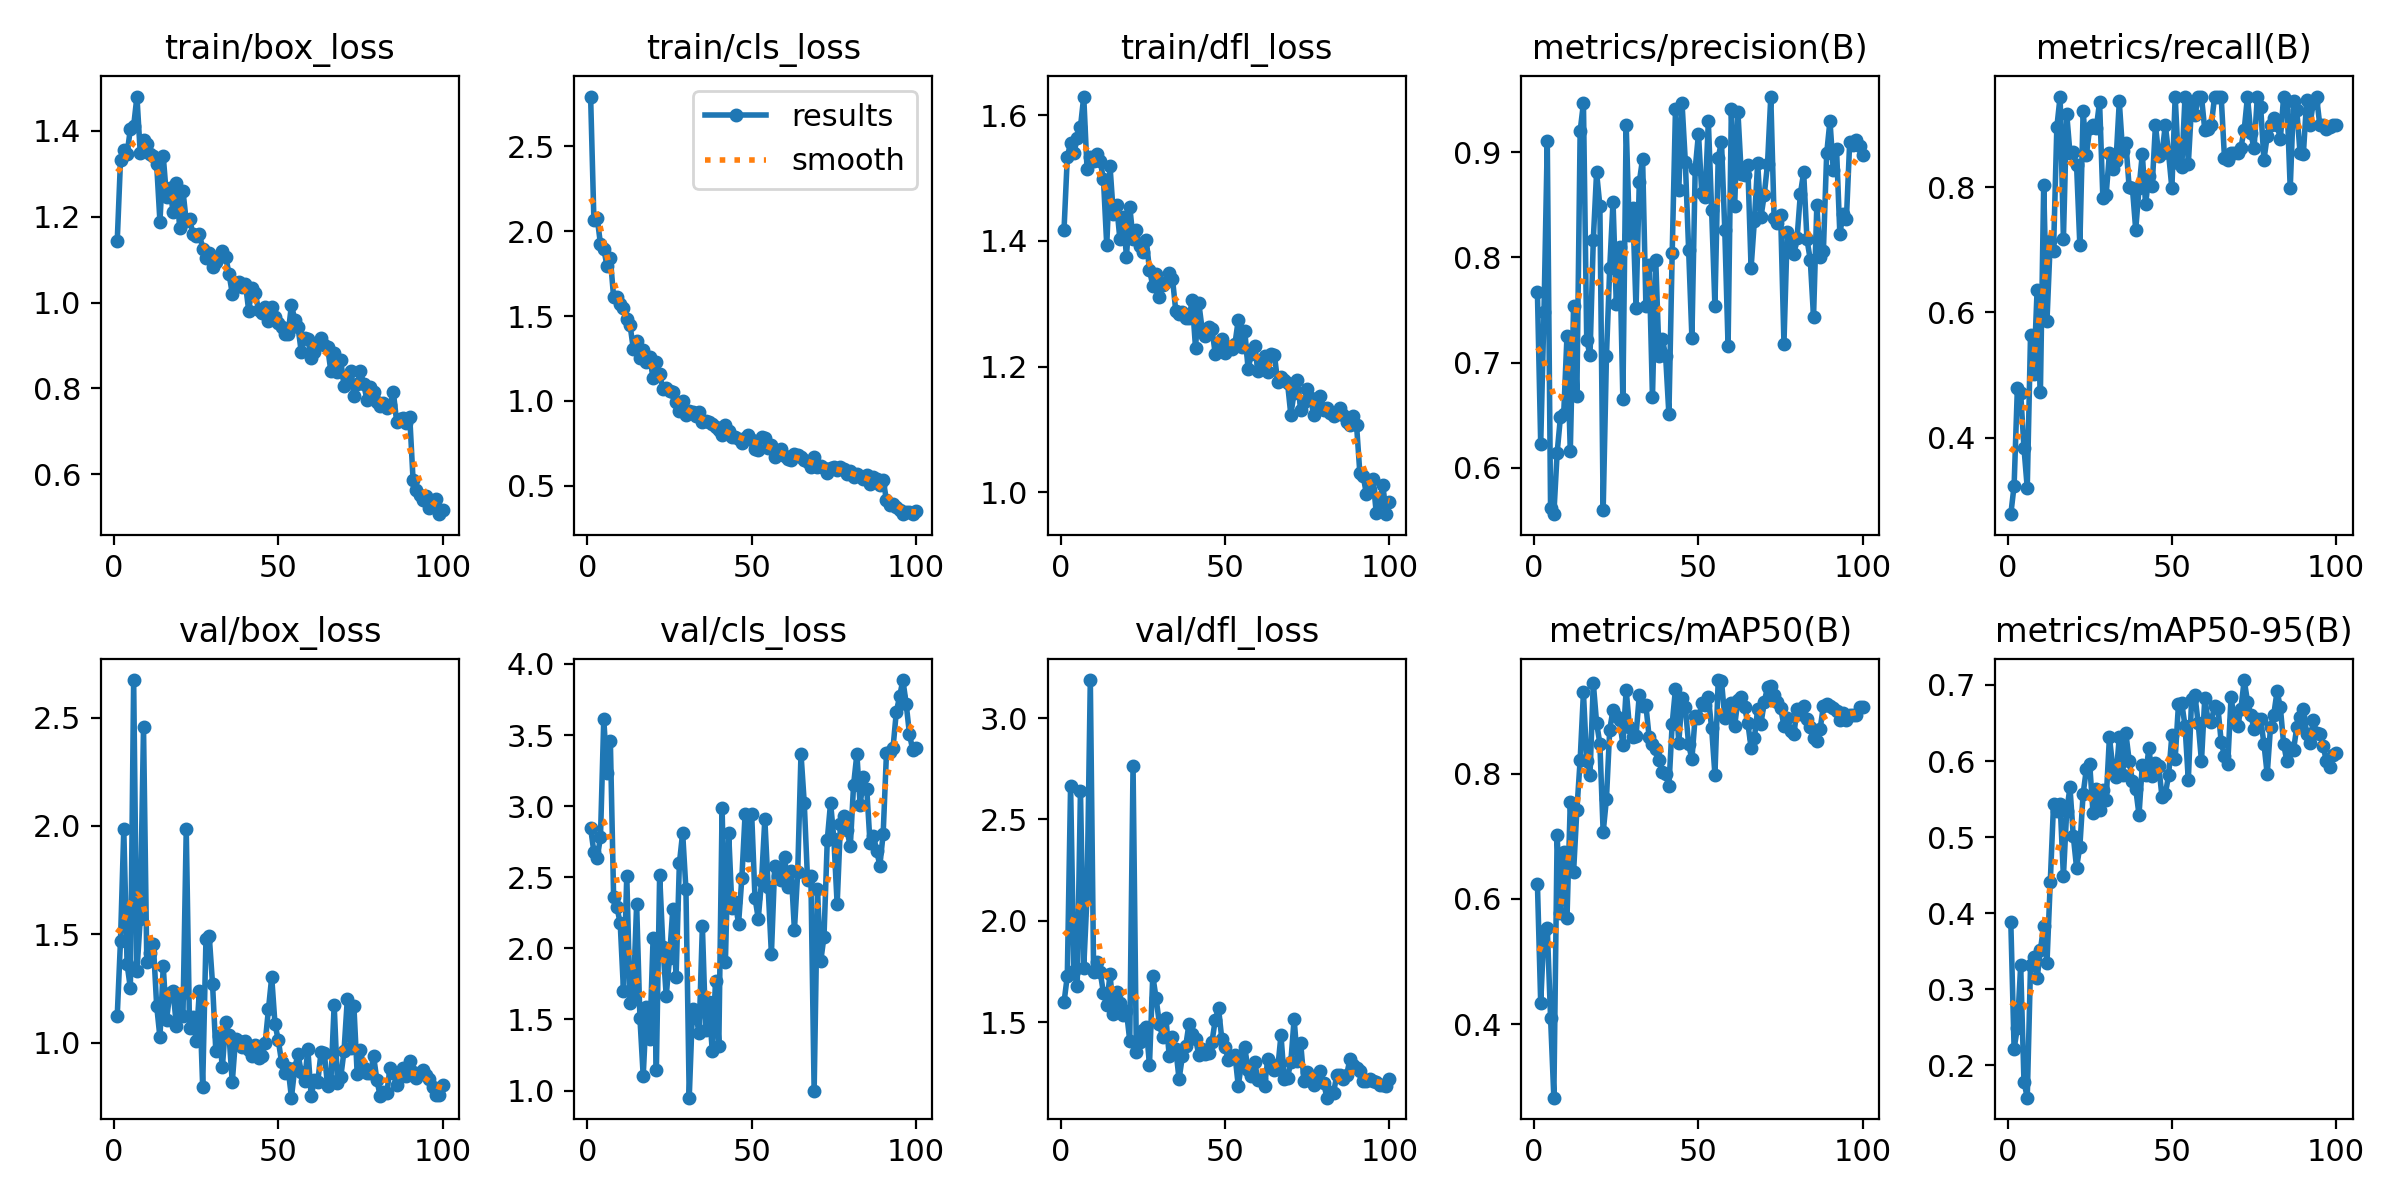

Source data for this figure (header and first rows):
epoch, time, train/box_loss, train/cls_loss, train/dfl_loss, metrics/precision(B), metrics/recall(B), metrics/mAP50(B), metrics/mAP50-95(B), val/box_loss, val/cls_loss, val/dfl_loss, lr/pg0, lr/pg1, lr/pg2
1, 7.61, 1.142, 2.793, 1.418, 0.7671, 0.2778, 0.6244, 0.3882, 1.122, 2.846, 1.597, 0.000543, 0.000543, 0.000543
2, 14.77, 1.331, 2.066, 1.533, 0.623, 0.3232, 0.4336, 0.2219, 1.471, 2.677, 1.728, 0.001088, 0.001088, 0.001088
3, 21.81, 1.355, 2.08, 1.556, 0.7483, 0.4798, 0.549, 0.2495, 1.984, 2.635, 2.667, 0.001622, 0.001622, 0.001622
4, 29.18, 1.346, 1.923, 1.539, 0.9109, 0.4713, 0.5534, 0.3314, 1.363, 2.782, 1.753, 0.001617, 0.001617, 0.001617
5, 36.02, 1.404, 1.896, 1.564, 0.5618, 0.3838, 0.4103, 0.1787, 1.252, 3.613, 1.677, 0.001601, 0.001601, 0.001601
6, 43.38, 1.411, 1.794, 1.581, 0.5558, 0.3194, 0.2825, 0.1576, 2.673, 3.236, 2.641, 0.001584, 0.001584, 0.001584
7, 50.74, 1.479, 1.842, 1.63, 0.6141, 0.5643, 0.7019, 0.3314, 1.332, 3.462, 1.768, 0.001568, 0.001568, 0.001568
8, 57.97, 1.348, 1.61, 1.515, 0.6482, 0.5016, 0.5775, 0.3422, 1.571, 2.359, 2.121, 0.001551, 0.001551, 0.001551
9, 65.07, 1.377, 1.612, 1.533, 0.6512, 0.6364, 0.675, 0.3142, 2.454, 2.291, 3.187, 0.001535, 0.001535, 0.001535
10, 71, 1.37, 1.57, 1.528, 0.7257, 0.4727, 0.5694, 0.3517, 1.372, 2.177, 1.749, 0.001518, 0.001518, 0.001518
11, 76.5, 1.346, 1.55, 1.538, 0.6155, 0.803, 0.7547, 0.3828, 1.414, 1.702, 1.795, 0.001502, 0.001502, 0.001502
12, 82.53, 1.342, 1.485, 1.528, 0.7534, 0.5859, 0.6431, 0.3343, 1.455, 2.512, 1.747, 0.001485, 0.001485, 0.001485
13, 88.44, 1.321, 1.446, 1.498, 0.6679, 0.7134, 0.7416, 0.4409, 1.171, 1.616, 1.644, 0.001469, 0.001469, 0.001469
14, 94.72, 1.188, 1.306, 1.393, 0.9204, 0.6987, 0.8217, 0.5438, 1.024, 1.672, 1.584, 0.001452, 0.001452, 0.001452
15, 101.1, 1.341, 1.354, 1.519, 0.9467, 0.8954, 0.9296, 0.5348, 1.352, 2.312, 1.739, 0.001436, 0.001436, 0.001436
16, 106.5, 1.245, 1.255, 1.442, 0.7216, 0.9444, 0.8203, 0.5441, 1.105, 1.511, 1.542, 0.001419, 0.001419, 0.001419
17, 111.2, 1.266, 1.301, 1.458, 0.7069, 0.7172, 0.7982, 0.4483, 1.227, 1.101, 1.648, 0.001403, 0.001403, 0.001403
18, 116.8, 1.211, 1.231, 1.403, 0.8168, 0.9174, 0.9446, 0.5343, 1.238, 1.591, 1.595, 0.001386, 0.001386, 0.001386
19, 122.5, 1.278, 1.26, 1.439, 0.8809, 0.8535, 0.8812, 0.5653, 1.079, 1.359, 1.535, 0.00137, 0.00137, 0.00137
20, 127.8, 1.174, 1.132, 1.375, 0.8491, 0.8557, 0.8479, 0.5017, 1.215, 2.07, 1.553, 0.001353, 0.001353, 0.001353
21, 133.1, 1.26, 1.231, 1.455, 0.5594, 0.8357, 0.7063, 0.4599, 1.124, 1.143, 1.408, 0.001337, 0.001337, 0.001337
22, 139.4, 1.189, 1.161, 1.404, 0.7064, 0.7071, 0.7599, 0.4876, 1.985, 2.517, 2.766, 0.00132, 0.00132, 0.00132
23, 144.9, 1.195, 1.067, 1.417, 0.79, 0.9214, 0.8702, 0.5569, 1.067, 2.01, 1.352, 0.001304, 0.001304, 0.001304
24, 151.1, 1.16, 1.075, 1.392, 0.8531, 0.8519, 0.9019, 0.5899, 1.118, 1.666, 1.402, 0.001287, 0.001287, 0.001287
25, 157.1, 1.155, 1.059, 1.382, 0.7556, 0.8942, 0.8914, 0.5961, 1.01, 1.932, 1.463, 0.001271, 0.001271, 0.001271
26, 163.5, 1.159, 1.056, 1.402, 0.8098, 0.899, 0.8859, 0.5323, 1.238, 2.279, 1.476, 0.001254, 0.001254, 0.001254
27, 170.1, 1.126, 0.9948, 1.354, 0.6651, 0.8938, 0.846, 0.5629, 0.7965, 1.8, 1.289, 0.001238, 0.001238, 0.001238
28, 176.1, 1.103, 0.9396, 1.329, 0.9264, 0.936, 0.934, 0.5353, 1.48, 2.597, 1.729, 0.001221, 0.001221, 0.001221
29, 182.6, 1.116, 0.9968, 1.348, 0.8216, 0.7832, 0.8742, 0.562, 1.491, 2.813, 1.619, 0.001205, 0.001205, 0.001205
30, 189.8, 1.083, 0.9145, 1.312, 0.8474, 0.7879, 0.8577, 0.5487, 1.271, 2.414, 1.493, 0.001188, 0.001188, 0.001188
31, 196.4, 1.094, 0.9419, 1.329, 0.7516, 0.8535, 0.8602, 0.6315, 0.9617, 0.9502, 1.426, 0.001172, 0.001172, 0.001172
32, 203.3, 1.109, 0.9324, 1.334, 0.8718, 0.8291, 0.9262, 0.5922, 1.033, 1.577, 1.519, 0.001155, 0.001155, 0.001155
33, 210.4, 1.12, 0.9092, 1.349, 0.8941, 0.8416, 0.9084, 0.5792, 0.8876, 1.532, 1.335, 0.001139, 0.001139, 0.001139
34, 217.2, 1.106, 0.9343, 1.34, 0.754, 0.9366, 0.9088, 0.6314, 1.097, 1.404, 1.427, 0.001122, 0.001122, 0.001122
35, 224.1, 1.067, 0.8731, 1.289, 0.7929, 0.8569, 0.8577, 0.5812, 1.037, 2.156, 1.369, 0.001106, 0.001106, 0.001106
36, 231.1, 1.021, 0.8813, 1.284, 0.6668, 0.8701, 0.8472, 0.6365, 0.8177, 1.429, 1.218, 0.001089, 0.001089, 0.001089
37, 238.3, 1.046, 0.8761, 1.288, 0.7976, 0.7996, 0.839, 0.6006, 1.019, 1.62, 1.331, 0.001073, 0.001073, 0.001073
38, 245, 1.047, 0.862, 1.277, 0.7066, 0.798, 0.8224, 0.5734, 1.008, 1.277, 1.38, 0.001056, 0.001056, 0.001056
39, 250.3, 1.036, 0.8488, 1.277, 0.7223, 0.7317, 0.8023, 0.5635, 0.9787, 1.767, 1.489, 0.00104, 0.00104, 0.00104
40, 256.3, 1.044, 0.8309, 1.305, 0.7067, 0.798, 0.8001, 0.5292, 1.007, 1.316, 1.44, 0.001023, 0.001023, 0.001023
41, 262.2, 0.9809, 0.7998, 1.231, 0.6507, 0.8526, 0.7798, 0.5949, 0.9686, 2.987, 1.418, 0.001007, 0.001007, 0.001007
42, 268.4, 1.035, 0.86, 1.301, 0.8042, 0.7727, 0.8795, 0.581, 0.9379, 1.905, 1.339, 0.0009904, 0.0009904, 0.0009904
43, 274.9, 1.022, 0.8242, 1.261, 0.9411, 0.8175, 0.9354, 0.617, 0.9896, 2.811, 1.369, 0.0009739, 0.0009739, 0.0009739
44, 281.3, 0.9821, 0.7902, 1.25, 0.8643, 0.8015, 0.8493, 0.5801, 0.9304, 2.281, 1.341, 0.0009574, 0.0009574, 0.0009574
45, 287.4, 0.9751, 0.7883, 1.264, 0.9466, 0.899, 0.921, 0.5979, 0.937, 2.33, 1.347, 0.0009409, 0.0009409, 0.0009409
46, 293.4, 0.9895, 0.7757, 1.26, 0.8909, 0.8501, 0.906, 0.5933, 0.9971, 2.172, 1.4, 0.0009244, 0.0009244, 0.0009244
47, 299.3, 0.9579, 0.755, 1.221, 0.8075, 0.8535, 0.8466, 0.5526, 1.153, 2.492, 1.511, 0.0009078, 0.0009078, 0.0009078
48, 304.5, 0.9891, 0.7807, 1.237, 0.7235, 0.899, 0.823, 0.5567, 1.303, 2.948, 1.57, 0.0008913, 0.0008913, 0.0008913
49, 310.1, 0.9657, 0.8008, 1.245, 0.8842, 0.8535, 0.8918, 0.581, 1.086, 2.654, 1.416, 0.0008748, 0.0008748, 0.0008748
50, 316.5, 0.9513, 0.7671, 1.222, 0.9179, 0.798, 0.8884, 0.6341, 1.012, 2.943, 1.376, 0.0008583, 0.0008583, 0.0008583
51, 323, 0.9435, 0.718, 1.232, 0.8612, 0.9444, 0.9122, 0.6031, 0.9112, 2.357, 1.314, 0.0008418, 0.0008418, 0.0008418
52, 329.3, 0.926, 0.7128, 1.228, 0.8571, 0.8384, 0.9103, 0.6745, 0.8621, 2.209, 1.325, 0.0008253, 0.0008253, 0.0008253
53, 335.3, 0.9271, 0.7886, 1.236, 0.9294, 0.8318, 0.9224, 0.6761, 0.8812, 2.476, 1.339, 0.0008088, 0.0008088, 0.0008088
54, 341.3, 0.9948, 0.7815, 1.274, 0.8448, 0.9444, 0.8726, 0.6462, 0.7465, 2.909, 1.187, 0.0007923, 0.0007923, 0.0007923
55, 347.7, 0.96, 0.7218, 1.232, 0.7539, 0.8367, 0.7984, 0.5746, 0.882, 2.432, 1.293, 0.0007758, 0.0007758, 0.0007758
56, 354.3, 0.9437, 0.7415, 1.256, 0.8951, 0.9314, 0.9494, 0.6816, 0.9462, 1.96, 1.375, 0.0007593, 0.0007593, 0.0007593
57, 360.7, 0.8844, 0.6675, 1.197, 0.9101, 0.9144, 0.9476, 0.6865, 0.8635, 2.578, 1.261, 0.0007428, 0.0007428, 0.0007428
58, 367.1, 0.9178, 0.701, 1.22, 0.8262, 0.9444, 0.8891, 0.6499, 0.8233, 2.509, 1.235, 0.0007263, 0.0007263, 0.0007263
59, 373.9, 0.9156, 0.7165, 1.233, 0.7154, 0.9444, 0.8992, 0.5997, 0.969, 2.478, 1.301, 0.0007098, 0.0007098, 0.0007098
60, 380.9, 0.8702, 0.6757, 1.193, 0.9412, 0.8915, 0.9128, 0.6824, 0.7534, 2.645, 1.215, 0.0006933, 0.0006933, 0.0006933
... 40 more rows
